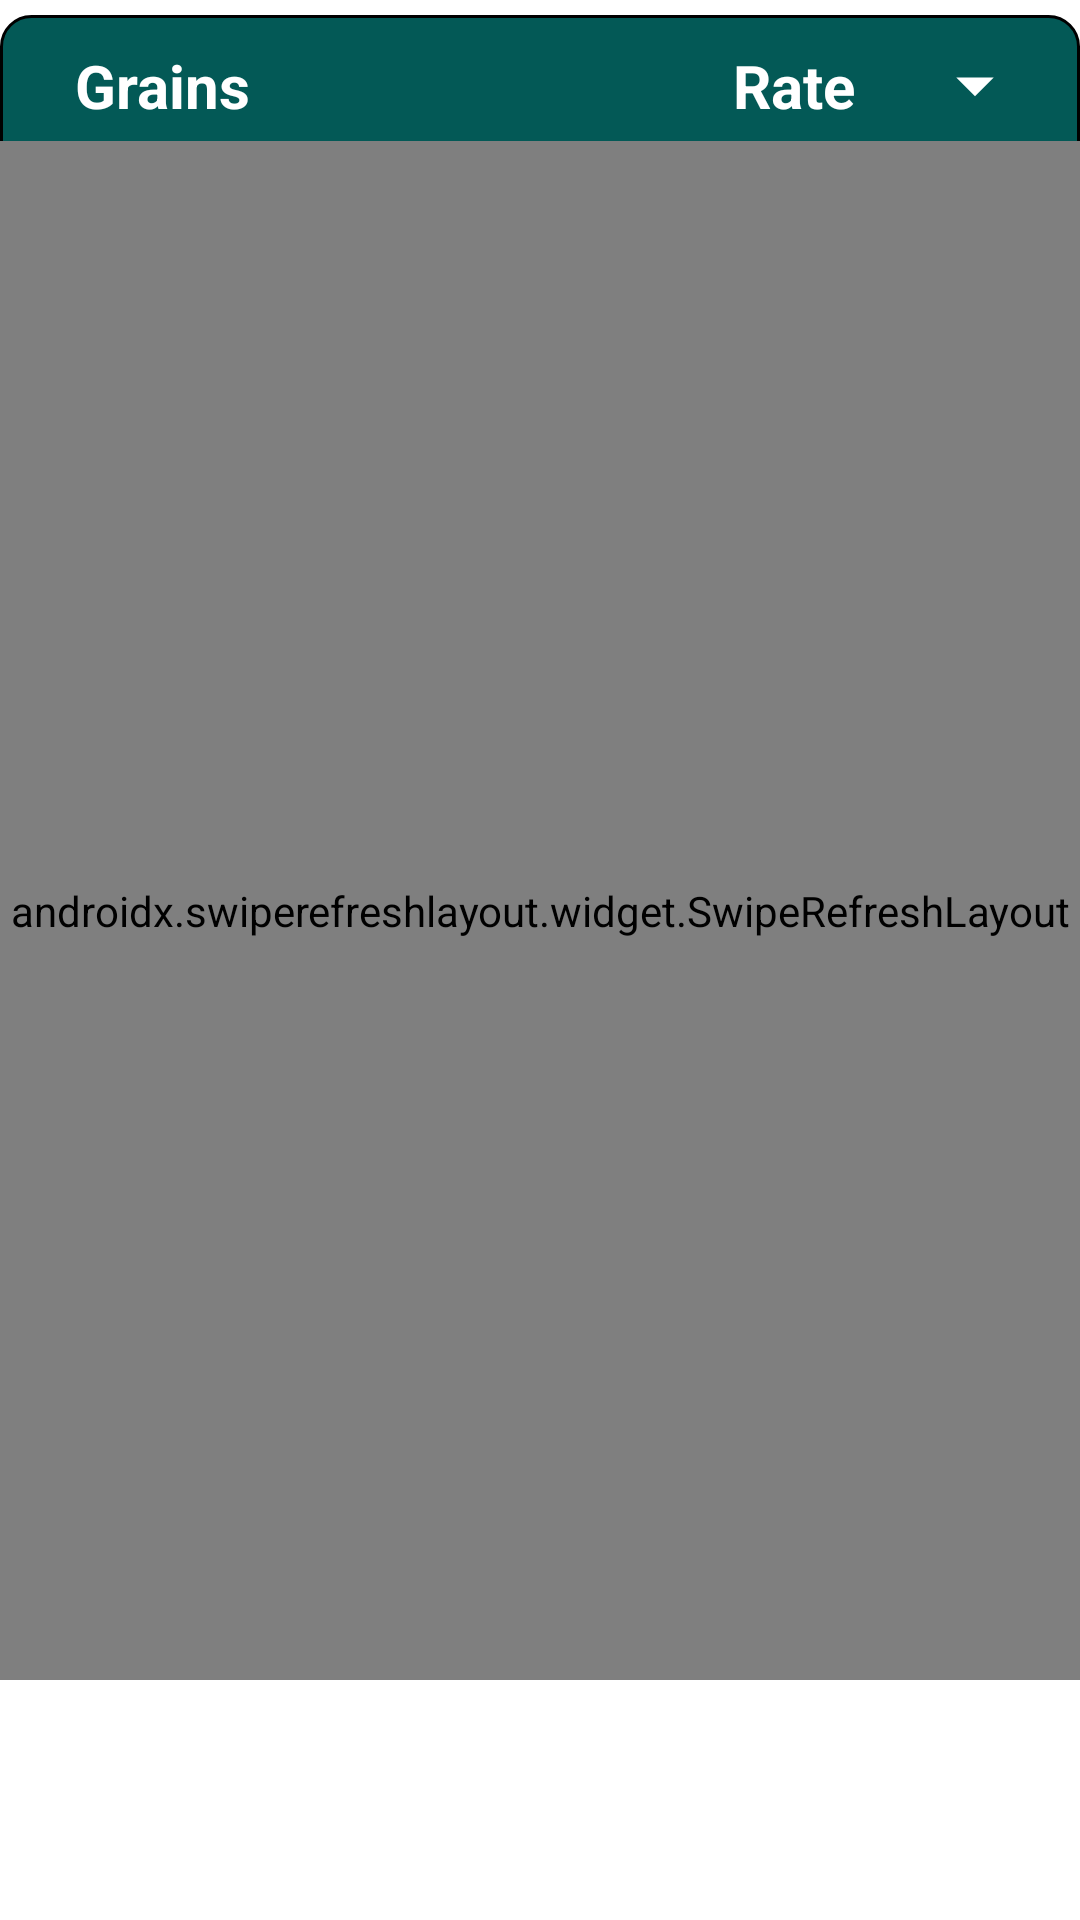

Layout XML and referenced resources for this Android screen:
<!-- AndroidManifest.xml: application theme Theme.MajhaShetkari -->
<!-- res/layout/fragment_dailyrates_tab.xml -->
<?xml version="1.0" encoding="utf-8"?>
<RelativeLayout xmlns:android="http://schemas.android.com/apk/res/android"
    xmlns:app="http://schemas.android.com/apk/res-auto"
    xmlns:tools="http://schemas.android.com/tools"
    android:layout_width="match_parent"
    android:layout_height="match_parent"
    android:theme="@style/Theme.AppCompat.Light.NoActionBar"
    tools:context=".DailyRates.dailyratesTab">

    <LinearLayout
        android:layout_width="match_parent"
        android:layout_height="match_parent"
        android:layout_marginTop="5dp"
        android:background="@drawable/daily_ratesbg"
        android:layout_marginBottom="80dp"
        android:orientation="vertical">

        <LinearLayout
            android:layout_width="match_parent"
            android:layout_height="wrap_content"
            android:layout_marginTop="5dp"
            android:orientation="horizontal">

            <TextView
                android:id="@+id/txtgrains"
                android:layout_width="match_parent"
                android:layout_height="wrap_content"
                android:layout_marginStart="20dp"
                android:layout_marginLeft="20dp"
                android:layout_weight="1"
                android:padding="5dp"
                android:text="Grains"
                android:textColor="@color/white"
                android:textSize="20sp"
                android:textStyle="bold" />

            <TextView
                android:id="@+id/txtrate"
                android:layout_width="match_parent"
                android:layout_height="wrap_content"
                android:layout_weight="1"
                android:padding="5dp"
                android:text="Rate"
                android:layout_marginEnd="20dp"
                android:gravity="end"
                android:textColor="@color/white"
                android:textSize="20sp"
                android:textStyle="bold"
                android:layout_marginRight="5dp" />

            <Spinner
                android:id="@+id/spinner"
                android:layout_width="30dp"
                android:layout_height="30dp"
                android:layout_gravity="center"
                android:layout_marginRight="20dp"
                android:background="@drawable/ic_spinnner"
                tools:ignore="SpeakableTextPresentCheck,TouchTargetSizeCheck"></Spinner>

        </LinearLayout>

        <androidx.swiperefreshlayout.widget.SwipeRefreshLayout
            android:id="@+id/swipetorefresh"
            android:layout_width="match_parent"
            android:layout_height="match_parent">

        <androidx.recyclerview.widget.RecyclerView
            android:id="@+id/recyclerview"
            android:layout_width="match_parent"
            android:layout_height="689dp"
            android:layout_marginTop="-5dp"
            android:padding="13dp" />

        </androidx.swiperefreshlayout.widget.SwipeRefreshLayout>


    </LinearLayout>


</RelativeLayout>
<!-- resources referenced by this layout -->
<resources>
  <color name="white">#FFFFFFFF</color>
  <!-- drawable daily_ratesbg (drawable) -->
  <?xml version="1.0" encoding="utf-8"?>
  <shape xmlns:android="http://schemas.android.com/apk/res/android"
      android:shape="rectangle" android:padding="15dp">
  
      <solid android:color="#035956" />
      <corners
          android:bottomRightRadius="10dp"
          android:bottomLeftRadius="10dp"
          android:topLeftRadius="10dp"
          android:topRightRadius="10dp" />
      <stroke android:width="1dip" android:color="@color/black" />
  </shape>
  <!-- drawable ic_spinnner (drawable) -->
  <vector android:autoMirrored="true" android:height="10dp"
      android:tint="@color/white" android:viewportHeight="24"
      android:viewportWidth="24" android:width="10dp" xmlns:android="http://schemas.android.com/apk/res/android">
      <path android:fillColor="@android:color/white" android:pathData="M7,10l5,5 5,-5z"/>
  </vector>
  <style name="Theme.MajhaShetkari" parent="Theme.MaterialComponents.DayNight.DarkActionBar">
          
          <item name="colorPrimary">#599A0D</item>
          <item name="colorPrimaryVariant">@color/purple_700</item>
          <item name="colorOnPrimary">@color/white</item>
          
          <item name="colorSecondary">@color/teal_200</item>
          <item name="colorSecondaryVariant">@color/teal_700</item>
          <item name="colorOnSecondary">@color/black</item>
          
          <item name="android:statusBarColor" tools:targetApi="l">?attr/colorPrimaryVariant</item>
          
      </style>
  <color name="black">#FF000000</color>
  <color name="purple_700">#FF3700B3</color>
  <color name="teal_200">#FF03DAC5</color>
  <color name="teal_700">#FF018786</color>
</resources>
